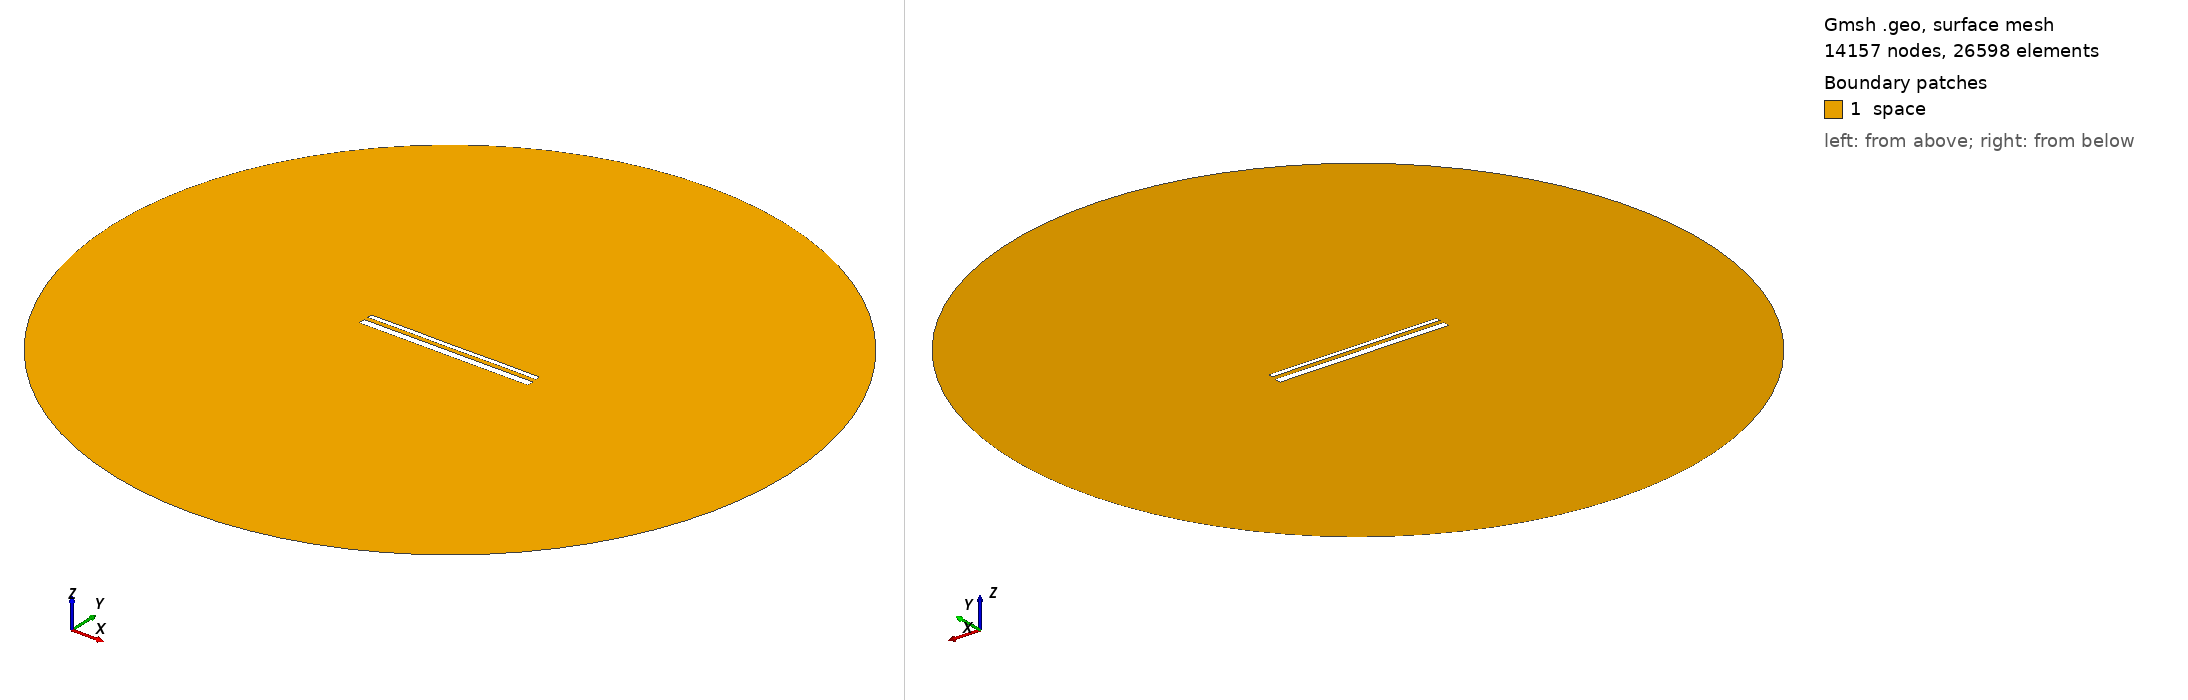

Gmsh geometry script, surface-meshed: 14157 nodes, 26598 surface elements. Boundary patches (legend numbers): 1 space. Left view from above one corner, right view from below the opposite corner. Legend entries are the model's physical surfaces. The drawing asked Gmsh for element sizes between 1% and 20% of the model's largest extent; the script's own settings can give other sizes.

=== 14814.geo (drawn) ===
//---------------------------------------
// Geometry kernel
//---------------------------------------

SetFactory("OpenCASCADE");



//---------------------------------------
// Parameters of the geometry
//---------------------------------------

// Overetch of the upper plate
overetch = 0.5;

// Distance between the plates
distance = 2.25;

// Discretization over the x axis (for the deformation)
nx = 50; 

// Length of the plate
L = 100 - overetch; 

// Number of modes
n = 4; 

// 1st mode coefficient
coeff(1) = 0.07499999999999998;
beta(1) = 0.596864 * 3.1415926535 / L;

// 2nd mode coefficient
coeff(2) = 0.0;
beta(2) = 1.49418 * 3.1415926535 / L;

// 3rd mode coefficient
coeff(3) = 0.0;
beta(3) = 2.50025 * 3.1415926535 / L;

// 4th mode coefficient
coeff(4) = 0.07499999999999998;
beta(4) = 3.49999 * 3.1415926535 / L;



//---------------------------------------
// Upper plate (deformed rectangle)
//---------------------------------------

// Coordiantes of the upper plate
xmin = -50;
xmax = 50 - overetch;

// Height of the upper plate
yheight = 4 - 2 * overetch;

// Indexes of the points
UpperID[] = {};
LowerID[] = {};
LeftID[] = {};
RightID[] = {};

// Point index
p = 1;

// Horizontal edges
For i In {1:nx}
    x = xmin + (i-1)*(xmax - xmin)/(nx-1);

    y_bottom = distance / 2 + overetch;
    For j In {1:n}
        C = (Cosh(beta(j)*L) + Cos(beta(j)*L)) / (Sinh(beta(j)*L) + Sin(beta(j)*L));
        y_bottom  = y_bottom + coeff(j) * (Cosh(beta(j)*(x+50)) - Cos(beta(j)*(x+50)) - C * (Sinh(beta(j)*(x+50)) - Sin(beta(j)*(x+50))));
    EndFor

    y_top = y_bottom + yheight;

    Point(p) = {x, y_top, 0, 1.0};
    UpperID[i] = p;
    p = p + 1;

    Point(p) = {x, y_bottom, 0, 1.0};
    LowerID[i] = p;
    p = p + 1;
EndFor

// Create point lists
UpperPts[] = {}; LowerPts[] = {};
For i In {1:nx}
  UpperPts[] += {UpperID[i]};
  LowerPts[] += {LowerID[i]};
EndFor

// Build splines
Spline(1) = {UpperPts[]};
Spline(2) = {LowerPts[]};
Line(3) = {LowerPts[nx-1], UpperPts[nx-1]};
Line(4) = {LowerPts[0], UpperPts[0]};

// Build the plane surface
Curve Loop(1) = {2, 3, -1, -4};
Plane Surface(1) = {1};



//---------------------------------------
// Lower plate (rectangle)
//---------------------------------------

// Vertices
Point(1001) = {-50, -1, 0, 1.0};
Point(1002) = { 50, -1, 0, 1.0};
Point(1003) = { 50,  -5, 0, 1.0};
Point(1004) = {-50,  -5, 0, 1.0};

// Edges
Line(5) = {1001, 1002};
Line(6) = {1002, 1003};
Line(7) = {1003, 1004};
Line(8) = {1004, 1001};

// Plane surface
Line Loop(2) = {5, 6, 7, 8};
Plane Surface(2) = {2}; 



//---------------------------------------
// Outer (fictious) boundary
//---------------------------------------

// Points
Point(1005) = {0, 0, 0};       // Center
Point(1006) = {200, 0, 0};     // Start point
Point(1007) = {0, 200, 0};     // 90 degrees
Point(1008) = {-200, 0, 0};    // 180 degrees
Point(1009) = {0, -200, 0};    // 270 degrees

// Circle arcs (each needs start, center, end)
Circle(9) = {1006, 1005, 1007};
Circle(10) = {1007, 1005, 1008};
Circle(11) = {1008, 1005, 1009};
Circle(12) = {1009, 1005, 1006};

// Plane surface for the entire domain
Curve Loop(3) = {9, 10, 11, 12};
Surface(3) = {3};

// Subtract the plates from the whole domain to obtain the actual domain where we want to solve the equations
BooleanDifference{ Surface{3}; Delete; }{ Surface{1}; Surface{2}; Delete; }




//---------------------------------------
// Transfinite Lines/Curves
//---------------------------------------

// Set the number of points on the boundaries
r = 7;

// Plates
Transfinite Curve {1, 2} = 50*r Using Progression 1;
Transfinite Curve {3, 4} = 2*r Using Progression 1;
Transfinite Line {5, 7} = 50*r Using Progression 1;
Transfinite Line {6, 8} = 2*r Using Progression 1;

// Outer boundary
Transfinite Line {9, 10, 11, 12} = 20 Using Progression 1;



//---------------------------------------
// Physical groups
//---------------------------------------                

// Physical curves (boundaries)
Physical Line("force_segment", 10) = {2};
Physical Line("upper_plate", 11) = {1, 3, 4};
Physical Line("lower_plate", 12) = {5, 6, 7, 8};
Physical Line("boundary", 20) = {9, 10, 11, 12};

// Physical Surfaces
Physical Surface("space", 30) = {3};



//---------------------------------------
// 6. Generate the Mesh
//---------------------------------------

// 2D mesh generation
Mesh 2;
